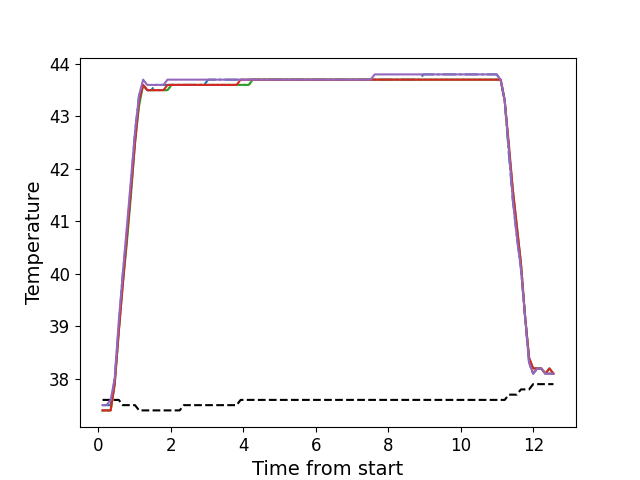

The file beside this chart, header and first rows:
, times, neutral, z1, z2, z3, z4, z5
0, 0.1176, 37.6, 37.5, 37.4, 37.4, 37.4, 37.5
1, 0.2282, 37.6, 37.5, 37.4, 37.4, 37.4, 37.5
2, 0.3409, 37.6, 37.5, 37.4, 37.4, 37.4, 37.6
3, 0.4525, 37.6, 38.0, 37.9, 37.9, 37.9, 38.0
4, 0.5651, 37.6, 39.0, 38.9, 38.9, 38.9, 39.1
5, 0.6763, 37.5, 40.0, 39.9, 39.8, 39.8, 40.0
6, 0.7891, 37.5, 40.8, 40.7, 40.6, 40.7, 40.9
7, 0.9017, 37.5, 41.7, 41.6, 41.5, 41.6, 41.8
8, 1.013, 37.5, 42.7, 42.5, 42.5, 42.5, 42.7
9, 1.125, 37.4, 43.4, 43.3, 43.2, 43.3, 43.4
10, 1.237, 37.4, 43.6, 43.6, 43.6, 43.6, 43.7
11, 1.35, 37.4, 43.5, 43.5, 43.5, 43.5, 43.6
12, 1.462, 37.4, 43.5, 43.5, 43.5, 43.5, 43.6
13, 1.573, 37.4, 43.6, 43.5, 43.5, 43.5, 43.6
14, 1.686, 37.4, 43.6, 43.5, 43.5, 43.5, 43.6
15, 1.798, 37.4, 43.6, 43.5, 43.5, 43.5, 43.6
16, 1.91, 37.4, 43.6, 43.5, 43.5, 43.6, 43.7
17, 2.021, 37.4, 43.6, 43.6, 43.6, 43.6, 43.7
18, 2.135, 37.4, 43.6, 43.6, 43.6, 43.6, 43.7
19, 2.246, 37.4, 43.6, 43.6, 43.6, 43.6, 43.7
20, 2.358, 37.5, 43.6, 43.6, 43.6, 43.6, 43.7
21, 2.47, 37.5, 43.6, 43.6, 43.6, 43.6, 43.7
22, 2.582, 37.5, 43.6, 43.6, 43.6, 43.6, 43.7
23, 2.694, 37.5, 43.6, 43.6, 43.6, 43.6, 43.7
24, 2.806, 37.5, 43.6, 43.6, 43.6, 43.6, 43.7
25, 2.919, 37.5, 43.6, 43.6, 43.6, 43.6, 43.7
26, 3.03, 37.5, 43.7, 43.6, 43.6, 43.6, 43.7
27, 3.143, 37.5, 43.7, 43.6, 43.6, 43.6, 43.7
28, 3.255, 37.5, 43.7, 43.6, 43.6, 43.6, 43.7
29, 3.366, 37.5, 43.7, 43.6, 43.6, 43.6, 43.7
30, 3.478, 37.5, 43.7, 43.6, 43.6, 43.6, 43.7
31, 3.591, 37.5, 43.7, 43.6, 43.6, 43.6, 43.7
32, 3.703, 37.5, 43.7, 43.6, 43.6, 43.6, 43.7
33, 3.815, 37.5, 43.7, 43.6, 43.6, 43.6, 43.7
34, 3.927, 37.6, 43.7, 43.6, 43.6, 43.7, 43.7
35, 4.039, 37.6, 43.7, 43.6, 43.6, 43.7, 43.7
36, 4.151, 37.6, 43.7, 43.6, 43.6, 43.7, 43.7
37, 4.262, 37.6, 43.7, 43.7, 43.7, 43.7, 43.7
38, 4.375, 37.6, 43.7, 43.7, 43.7, 43.7, 43.7
39, 4.488, 37.6, 43.7, 43.7, 43.7, 43.7, 43.7
40, 4.599, 37.6, 43.7, 43.7, 43.7, 43.7, 43.7
41, 4.711, 37.6, 43.7, 43.7, 43.7, 43.7, 43.7
42, 4.823, 37.6, 43.7, 43.7, 43.7, 43.7, 43.7
43, 4.935, 37.6, 43.7, 43.7, 43.7, 43.7, 43.7
44, 5.048, 37.6, 43.7, 43.7, 43.7, 43.7, 43.7
45, 5.159, 37.6, 43.7, 43.7, 43.7, 43.7, 43.7
46, 5.272, 37.6, 43.7, 43.7, 43.7, 43.7, 43.7
47, 5.384, 37.6, 43.7, 43.7, 43.7, 43.7, 43.7
48, 5.496, 37.6, 43.7, 43.7, 43.7, 43.7, 43.7
49, 5.608, 37.6, 43.7, 43.7, 43.7, 43.7, 43.7
50, 5.719, 37.6, 43.7, 43.7, 43.7, 43.7, 43.7
51, 5.832, 37.6, 43.7, 43.7, 43.7, 43.7, 43.7
52, 5.944, 37.6, 43.7, 43.7, 43.7, 43.7, 43.7
53, 6.056, 37.6, 43.7, 43.7, 43.7, 43.7, 43.7
54, 6.168, 37.6, 43.7, 43.7, 43.7, 43.7, 43.7
55, 6.28, 37.6, 43.7, 43.7, 43.7, 43.7, 43.7
56, 6.392, 37.6, 43.7, 43.7, 43.7, 43.7, 43.7
57, 6.505, 37.6, 43.7, 43.7, 43.7, 43.7, 43.7
58, 6.616, 37.6, 43.7, 43.7, 43.7, 43.7, 43.7
59, 6.729, 37.6, 43.7, 43.7, 43.7, 43.7, 43.7
... 52 more rows
